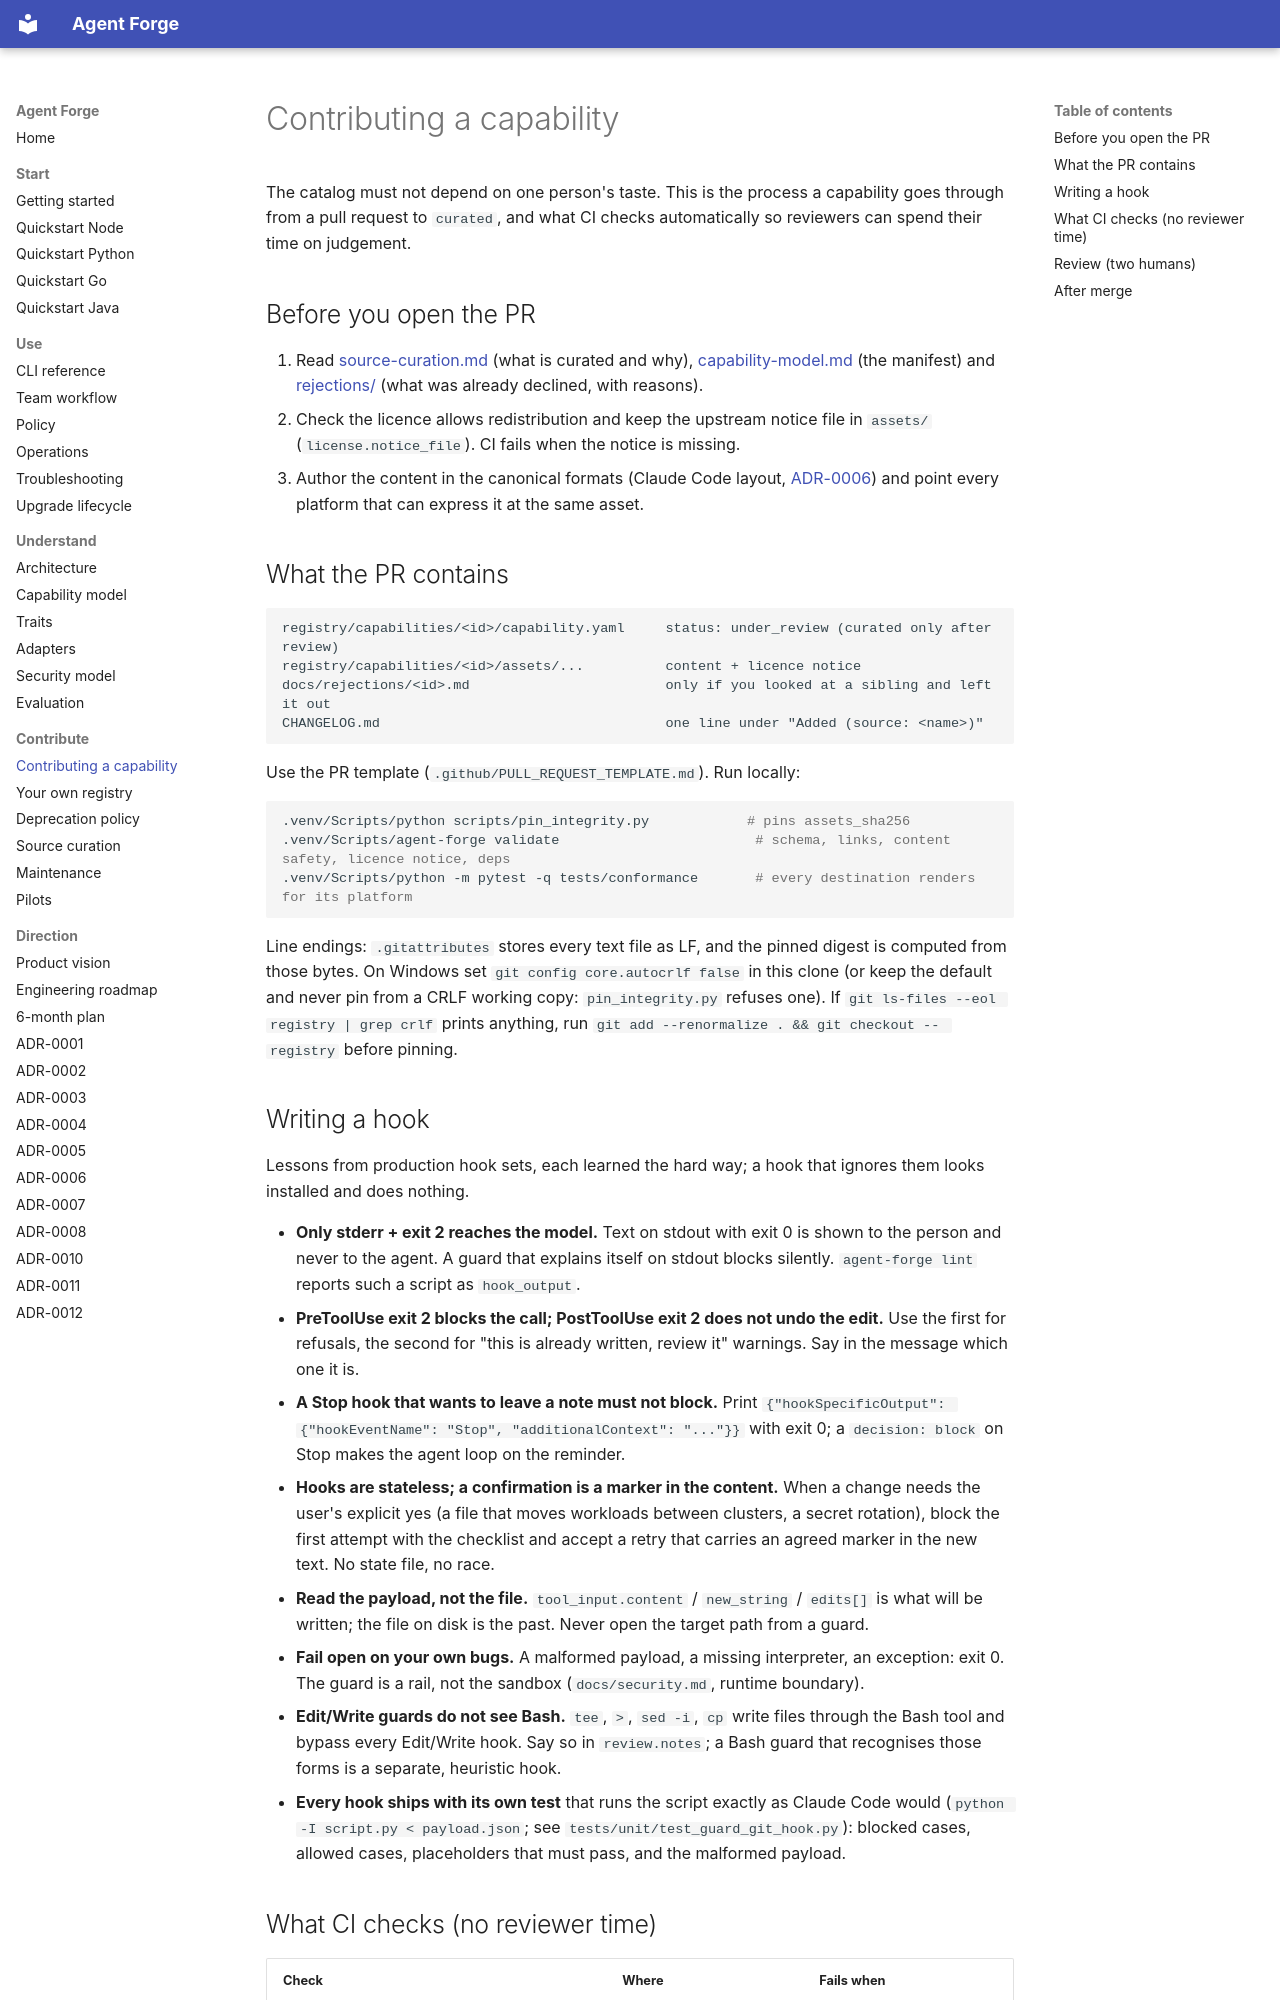

repository: tamtd91ht/agent-forge · page: contributing-capabilities/index.html · generator: mkdocs

# Contributing a capability

The catalog must not depend on one person's taste. This is the process a capability goes
through from a pull request to `curated`, and what CI checks automatically so reviewers can
spend their time on judgement.

## Before you open the PR

1. Read [source-curation.md](source-curation.md) (what is curated and why),
   [capability-model.md](capability-model.md) (the manifest) and
   [rejections/](rejections/README.md) (what was already declined, with reasons).
2. Check the licence allows redistribution and keep the upstream notice file in `assets/`
   (`license.notice_file`). CI fails when the notice is missing.
3. Author the content in the canonical formats (Claude Code layout, [ADR-0006](adr/0006-canonical-format-and-adapters.md))
   and point every platform that can express it at the same asset.

## What the PR contains

```
registry/capabilities/<id>/capability.yaml     status: under_review (curated only after review)
registry/capabilities/<id>/assets/...          content + licence notice
docs/rejections/<id>.md                        only if you looked at a sibling and left it out
CHANGELOG.md                                   one line under "Added (source: <name>)"
```

Use the PR template (`.github/PULL_REQUEST_TEMPLATE.md`). Run locally:

```bash
.venv/Scripts/python scripts/pin_integrity.py            # pins assets_sha256
.venv/Scripts/agent-forge validate                        # schema, links, content safety, licence notice, deps
.venv/Scripts/python -m pytest -q tests/conformance       # every destination renders for its platform
```

Line endings: `.gitattributes` stores every text file as LF, and the pinned digest is
computed from those bytes. On Windows set `git config core.autocrlf false` in this clone (or
keep the default and never pin from a CRLF working copy: `pin_integrity.py` refuses one).
If `git ls-files --eol registry | grep crlf` prints anything, run
`git add --renormalize . && git checkout -- registry` before pinning.
